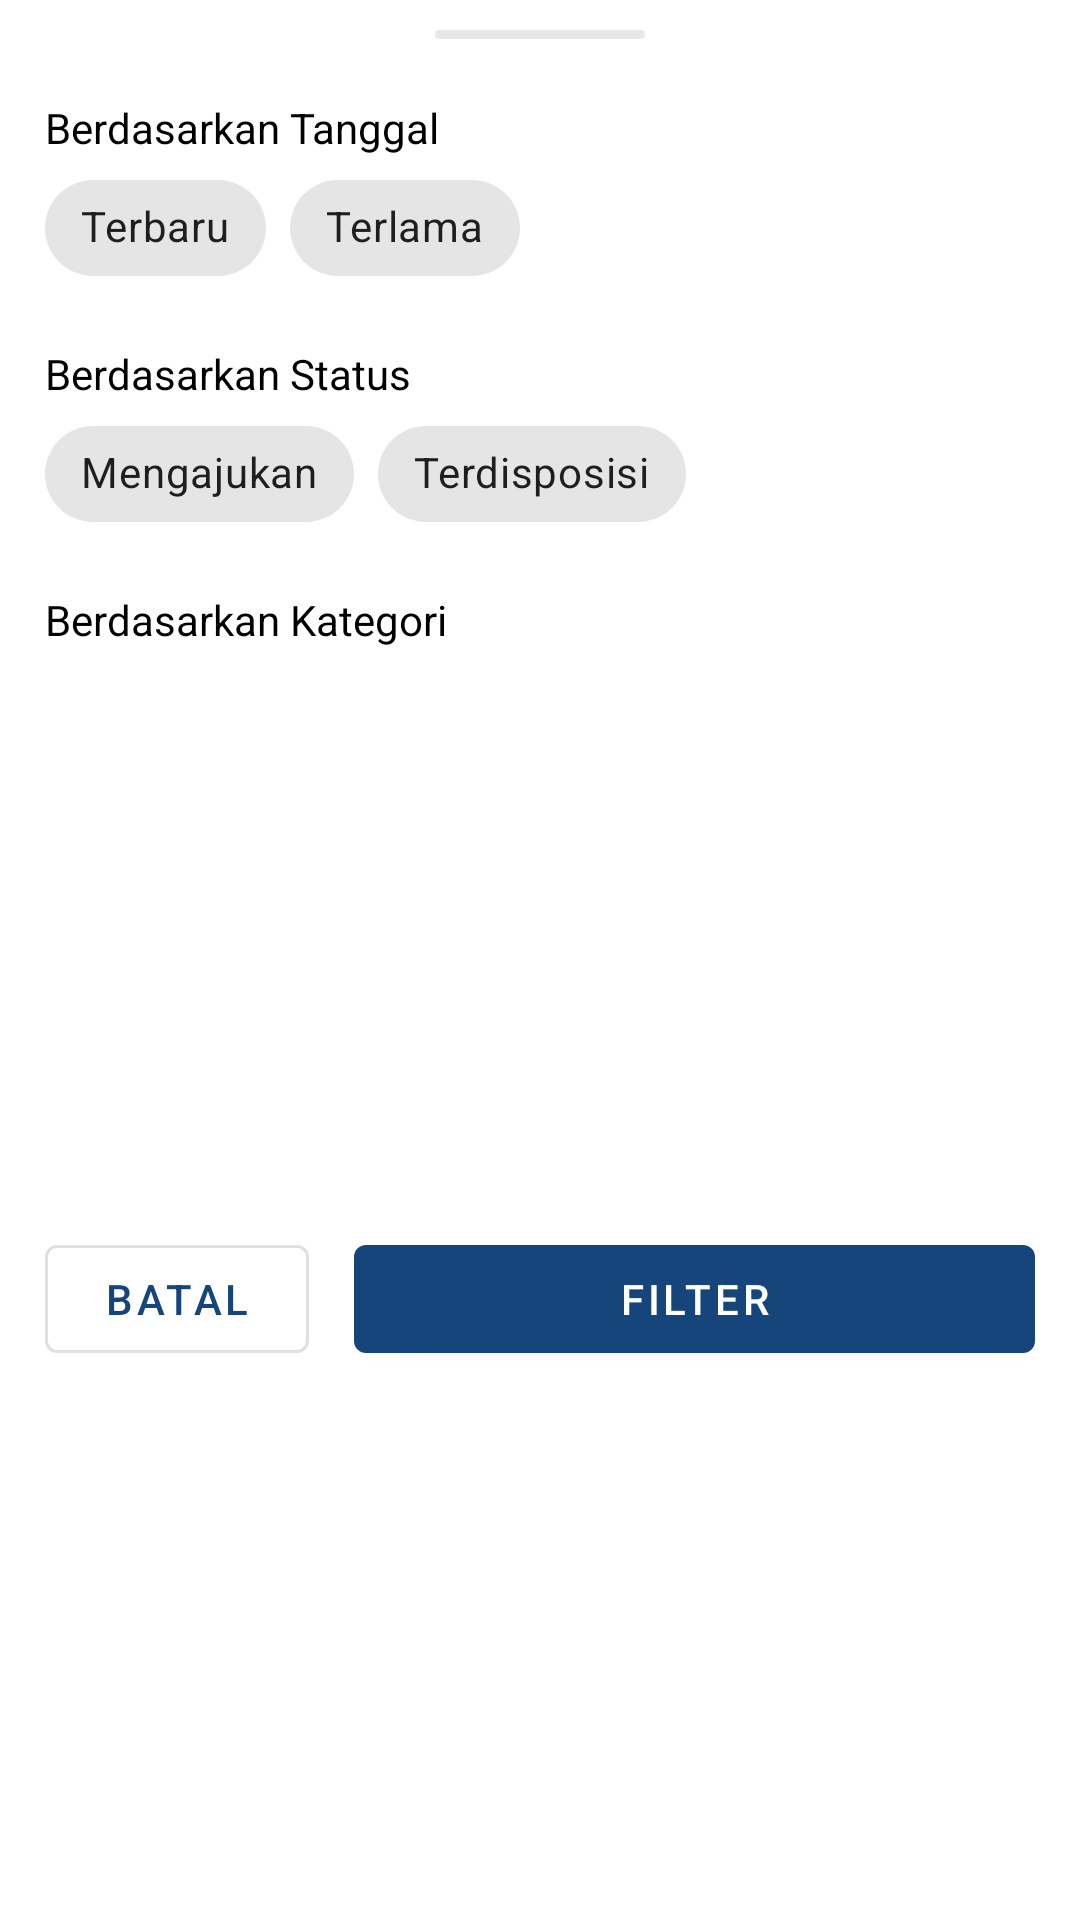

Produce the Android XML layout that renders to this screen, including the resource entries it uses.
<!-- AndroidManifest.xml: application theme Theme.SuratAtmaLuhur -->
<!-- res/layout/bottom_sheet_filter.xml -->
<?xml version="1.0" encoding="utf-8"?>
<androidx.constraintlayout.widget.ConstraintLayout xmlns:android="http://schemas.android.com/apk/res/android"
    xmlns:app="http://schemas.android.com/apk/res-auto"
    android:layout_width="match_parent"
    android:layout_height="wrap_content"
    android:paddingHorizontal="15dp"
    android:paddingBottom="20dp">

    <ImageView
        android:id="@+id/imageView2"
        android:layout_width="70dp"
        android:layout_height="3dp"
        android:layout_marginTop="10dp"
        android:src="@drawable/line_bottom_sheet"
        app:layout_constraintEnd_toEndOf="parent"
        app:layout_constraintStart_toStartOf="parent"
        app:layout_constraintTop_toTopOf="parent" />

    <TextView
        android:id="@+id/tv_label_tanggal"
        android:layout_width="wrap_content"
        android:layout_height="wrap_content"
        android:text="Berdasarkan Tanggal"
        android:layout_marginTop="20dp"
        android:textColor="@color/black"
        app:layout_constraintStart_toStartOf="parent"
        app:layout_constraintTop_toBottomOf="@id/imageView2" />

    <com.google.android.material.chip.ChipGroup
        android:id="@+id/cg_tanggal"
        android:layout_width="match_parent"
        android:layout_height="wrap_content"
        app:layout_constraintEnd_toEndOf="parent"
        app:layout_constraintHorizontal_bias="0.5"
        app:singleSelection="true"
        app:layout_constraintStart_toStartOf="parent"
        app:layout_constraintTop_toBottomOf="@id/tv_label_tanggal">

        <com.google.android.material.chip.Chip
            android:id="@+id/chip_terbaru"
            android:layout_width="wrap_content"
            android:layout_height="wrap_content"
            style="@style/Widget.MaterialComponents.Chip.Choice"
            android:text="Terbaru"/>

        <com.google.android.material.chip.Chip
            android:id="@+id/chip_terlama"
            android:layout_width="wrap_content"
            android:layout_height="wrap_content"
            style="@style/Widget.MaterialComponents.Chip.Choice"
            android:text="Terlama"/>

    </com.google.android.material.chip.ChipGroup>

    <TextView
        android:id="@+id/tv_label_status"
        android:layout_width="wrap_content"
        android:layout_height="wrap_content"
        android:text="Berdasarkan Status"
        android:layout_marginTop="15dp"
        android:textColor="@color/black"
        app:layout_constraintStart_toStartOf="parent"
        app:layout_constraintTop_toBottomOf="@id/cg_tanggal" />

    <com.google.android.material.chip.ChipGroup
        android:id="@+id/cg_status"
        android:layout_width="match_parent"
        android:layout_height="wrap_content"
        app:layout_constraintEnd_toEndOf="parent"
        app:layout_constraintHorizontal_bias="0.5"
        app:singleSelection="true"
        app:layout_constraintStart_toStartOf="parent"
        app:layout_constraintTop_toBottomOf="@id/tv_label_status">

        <com.google.android.material.chip.Chip
            android:layout_width="wrap_content"
            android:layout_height="wrap_content"
            android:text="Mengajukan"/>

        <com.google.android.material.chip.Chip
            android:layout_width="wrap_content"
            android:layout_height="wrap_content"
            android:text="Terdisposisi"/>

    </com.google.android.material.chip.ChipGroup>

    <TextView
        android:id="@+id/tv_label_kategori"
        android:layout_width="wrap_content"
        android:layout_height="wrap_content"
        android:text="Berdasarkan Kategori"
        android:layout_marginTop="15dp"
        android:textColor="@color/black"
        app:layout_constraintStart_toStartOf="parent"
        app:layout_constraintTop_toBottomOf="@id/cg_status" />

    <com.google.android.material.chip.ChipGroup
        android:id="@+id/cg_kategori"
        android:layout_width="match_parent"
        android:layout_height="wrap_content"
        app:layout_constraintEnd_toEndOf="parent"
        app:layout_constraintHorizontal_bias="0.5"
        app:layout_constraintStart_toStartOf="parent"
        app:singleSelection="true"
        app:layout_constraintTop_toBottomOf="@id/tv_label_kategori">


    </com.google.android.material.chip.ChipGroup>

    <com.google.android.material.button.MaterialButton
        android:id="@+id/btn_batal"
        style="@style/Widget.MaterialComponents.Button.OutlinedButton"
        android:layout_width="0dp"
        android:layout_marginTop="30dp"
        android:layout_height="wrap_content"
        android:text="Batal"
        app:layout_constraintBottom_toBottomOf="parent"
        app:layout_constraintStart_toStartOf="parent"
        app:layout_constraintTop_toBottomOf="@id/cg_kategori" />

    <com.google.android.material.button.MaterialButton
        android:id="@+id/btn_filter"
        android:layout_width="0dp"
        android:layout_height="wrap_content"
        android:layout_marginStart="15dp"
        android:text="Filter"
        app:layout_constraintBottom_toBottomOf="@+id/btn_batal"
        app:layout_constraintEnd_toEndOf="parent"
        app:layout_constraintStart_toEndOf="@+id/btn_batal"
        app:layout_constraintTop_toTopOf="@+id/btn_batal" />

</androidx.constraintlayout.widget.ConstraintLayout>
<!-- resources referenced by this layout -->
<resources>
  <color name="black">#FF000000</color>
  <!-- drawable line_bottom_sheet (drawable) -->
  <?xml version="1.0" encoding="utf-8"?>
  <shape xmlns:android="http://schemas.android.com/apk/res/android">
  
      <corners android:radius="100dp"/>
  
      <solid
          android:color="@color/grey_100">
      </solid>
  
  </shape>
  <style name="Theme.SuratAtmaLuhur" parent="Theme.MaterialComponents.Light.NoActionBar">
          
          <item name="colorPrimary">@color/blue_primary</item>
          <item name="colorPrimaryVariant">@color/blue_secondary</item>
          <item name="colorOnPrimary">@color/white</item>
          
          <item name="colorSecondary">@color/blue_secondary</item>
          <item name="colorSecondaryVariant">@color/teal_700</item>
          <item name="colorOnSecondary">@color/white</item>
          
          <item name="android:statusBarColor">?attr/colorPrimaryVariant</item>
          
          <item name="searchViewStyle">@style/SearchView</item>
          <item name="colorControlNormal">@color/white</item>
      </style>
  <color name="grey_100">#E8E8E8</color>
  <color name="blue_primary">#15457B</color>
  <color name="blue_secondary">#235D9D</color>
  <color name="white">#FFFFFFFF</color>
  <color name="teal_700">#FF018786</color>
  <style name="SearchView" parent="Widget.AppCompat.SearchView">
          <item name="android:maxWidth">@dimen/maxSize</item>
      </style>
  <dimen name="maxSize">3000dp</dimen>
</resources>
